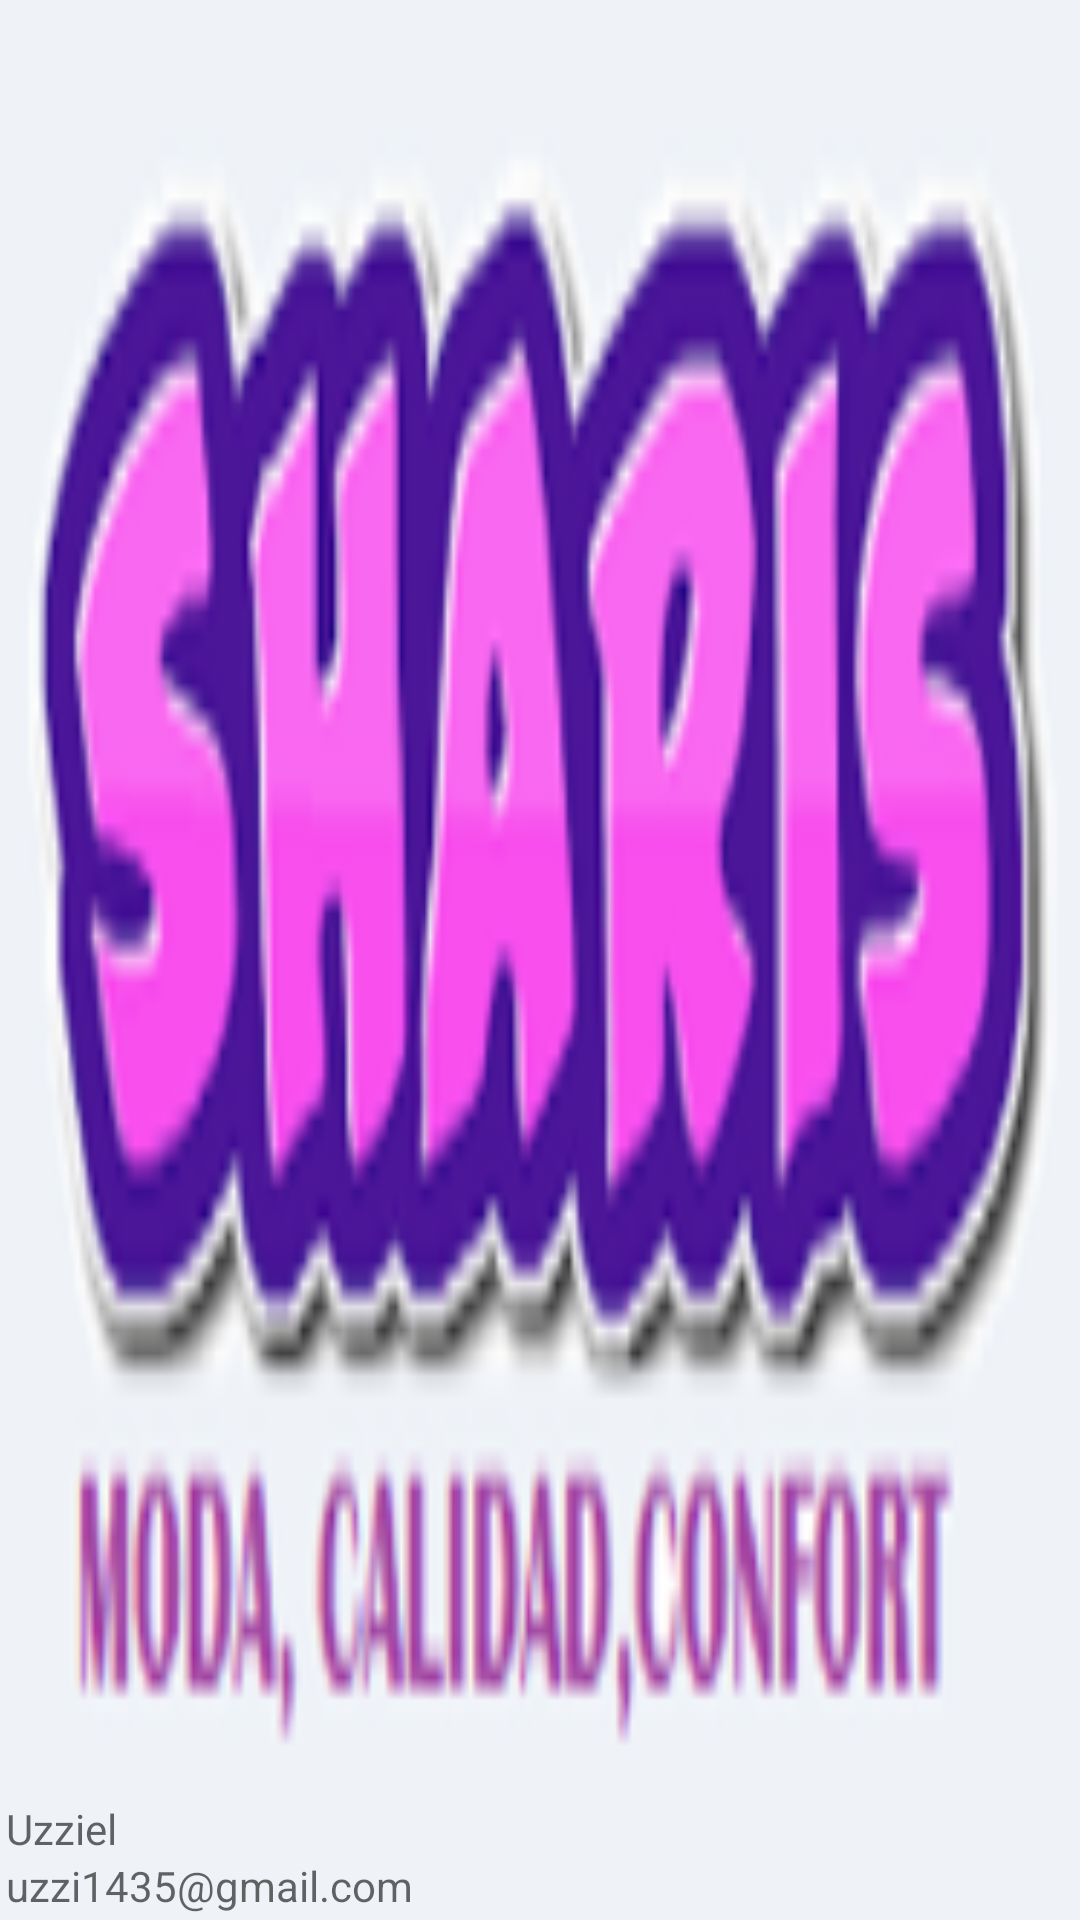

This screen was rendered from an Android layout file. Write that file and the resources it references.
<!-- AndroidManifest.xml: application theme Theme.Api_android_103 -->
<!-- res/layout/header.xml -->
<?xml version="1.0" encoding="utf-8"?>
<LinearLayout xmlns:android="http://schemas.android.com/apk/res/android"
    android:layout_width="match_parent"
    android:layout_height="200dp"
    android:padding="2dp"
    android:orientation="vertical"
    android:background="@drawable/sharis"
    android:gravity="bottom">



    <TextView
        android:id="@+id/etName"
        android:hint="Uzziel"
        android:layout_width="match_parent"
        android:layout_height="wrap_content"/>


    <TextView
        android:id="@+id/etEmail"
        android:hint="uzzi1435@gmail.com"
        android:layout_width="match_parent"
        android:layout_height="wrap_content"/>




</LinearLayout>
<!-- resources referenced by this layout -->
<resources>
  <!-- drawable sharis: png bitmap (drawable-v24, 23659 bytes) -->
  <style name="Theme.Api_android_103" parent="Theme.MaterialComponents.DayNight.DarkActionBar">
          
          <item name="colorPrimary">@color/purple_500</item>
          <item name="colorPrimaryVariant">@color/purple_700</item>
          <item name="colorOnPrimary">@color/white</item>
          
          <item name="colorSecondary">@color/teal_200</item>
          <item name="colorSecondaryVariant">@color/teal_700</item>
          <item name="colorOnSecondary">@color/black</item>
          
          <item name="android:statusBarColor" tools:targetApi="l">?attr/colorPrimaryVariant</item>
          
      </style>
  <color name="purple_500">#FF6200EE</color>
  <color name="purple_700">#FF3700B3</color>
  <color name="white">#FFFFFFFF</color>
  <color name="teal_200">#FF03DAC5</color>
  <color name="teal_700">#FF018786</color>
  <color name="black">#FF000000</color>
</resources>
